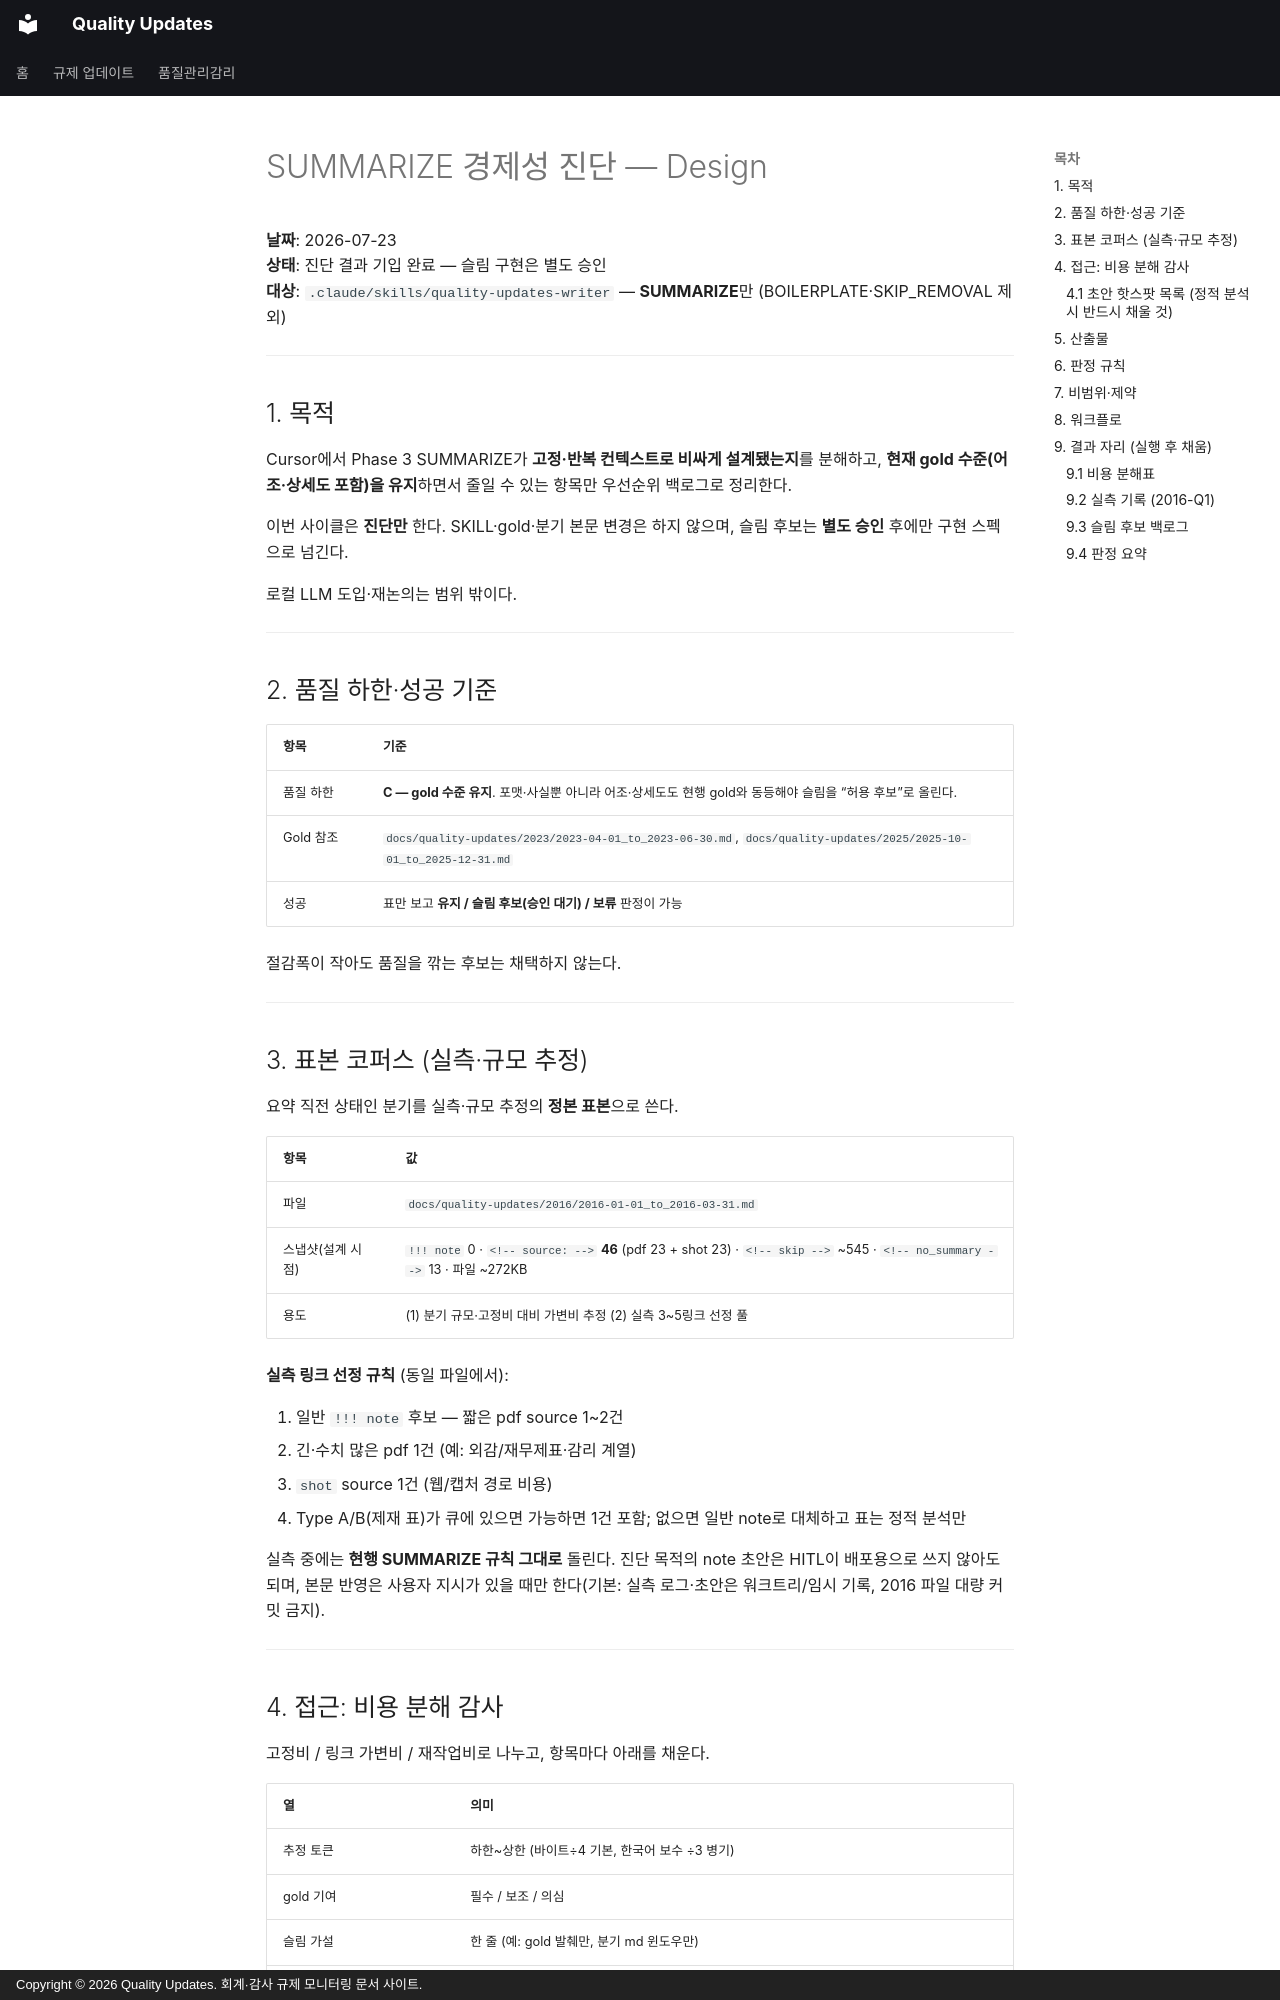

repository: ypspy/quality-updates · page: superpowers/specs/2026-07-23-summarize-economics-design/index.html · generator: mkdocs · copyright: Copyright © 2026 Quality Updates. 회계·감사 규제 모니터링 문서 사이트.

# SUMMARIZE 경제성 진단 — Design

**날짜**: 2026-07-23  
**상태**: 진단 결과 기입 완료 — 슬림 구현은 별도 승인  
**대상**: `.claude/skills/quality-updates-writer` — **SUMMARIZE**만 (BOILERPLATE·SKIP_REMOVAL 제외)

---

## 1. 목적

Cursor에서 Phase 3 SUMMARIZE가 **고정·반복 컨텍스트로 비싸게 설계됐는지**를 분해하고, **현재 gold 수준(어조·상세도 포함)을 유지**하면서 줄일 수 있는 항목만 우선순위 백로그로 정리한다.

이번 사이클은 **진단만** 한다. SKILL·gold·분기 본문 변경은 하지 않으며, 슬림 후보는 **별도 승인** 후에만 구현 스펙으로 넘긴다.

로컬 LLM 도입·재논의는 범위 밖이다.

---

## 2. 품질 하한·성공 기준

| 항목 | 기준 |
|------|------|
| 품질 하한 | **C — gold 수준 유지**. 포맷·사실뿐 아니라 어조·상세도도 현행 gold와 동등해야 슬림을 “허용 후보”로 올린다. |
| Gold 참조 | `docs/quality-updates/2023/2023-04-01_to_2023-06-30.md`, `docs/quality-updates/2025/2025-10-01_to_2025-12-31.md` |
| 성공 | 표만 보고 **유지 / 슬림 후보(승인 대기) / 보류** 판정이 가능 |

절감폭이 작아도 품질을 깎는 후보는 채택하지 않는다.

---

## 3. 표본 코퍼스 (실측·규모 추정)

요약 직전 상태인 분기를 실측·규모 추정의 **정본 표본**으로 쓴다.

| 항목 | 값 |
|------|-----|
| 파일 | `docs/quality-updates/2016/2016-01-01_to_2016-03-31.md` |
| 스냅샷(설계 시점) | `!!! note` 0 · `<!-- source: -->` **46** (pdf 23 + shot 23) · `<!-- skip -->` ~545 · `<!-- no_summary -->` 13 · 파일 ~272KB |
| 용도 | (1) 분기 규모·고정비 대비 가변비 추정 (2) 실측 3~5링크 선정 풀 |

**실측 링크 선정 규칙** (동일 파일에서):

1. 일반 `!!! note` 후보 — 짧은 pdf source 1~2건  
2. 긴·수치 많은 pdf 1건 (예: 외감/재무제표·감리 계열)  
3. `shot` source 1건 (웹/캡처 경로 비용)  
4. Type A/B(제재 표)가 큐에 있으면 가능하면 1건 포함; 없으면 일반 note로 대체하고 표는 정적 분석만

실측 중에는 **현행 SUMMARIZE 규칙 그대로** 돌린다. 진단 목적의 note 초안은 HITL이 배포용으로 쓰지 않아도 되며, 본문 반영은 사용자 지시가 있을 때만 한다(기본: 실측 로그·초안은 워크트리/임시 기록, 2016 파일 대량 커밋 금지).

---

## 4. 접근: 비용 분해 감사

고정비 / 링크 가변비 / 재작업비로 나누고, 항목마다 아래를 채운다.

| 열 | 의미 |
|----|------|
| 추정 토큰 | 하한~상한 (바이트÷4 기본, 한국어 보수 ÷3 병기) |
| gold 기여 | 필수 / 보조 / 의심 |
| 슬림 가설 | 한 줄 (예: gold 발췌만, 분기 md 윈도우만) |
| 품질 위험 (C) | 낮 / 중 / 고 + 한 줄 근거 |
| 우선순위 | `절감_추정 × (1 − 위험가중)` (위험 높으면 하단·보류) |
